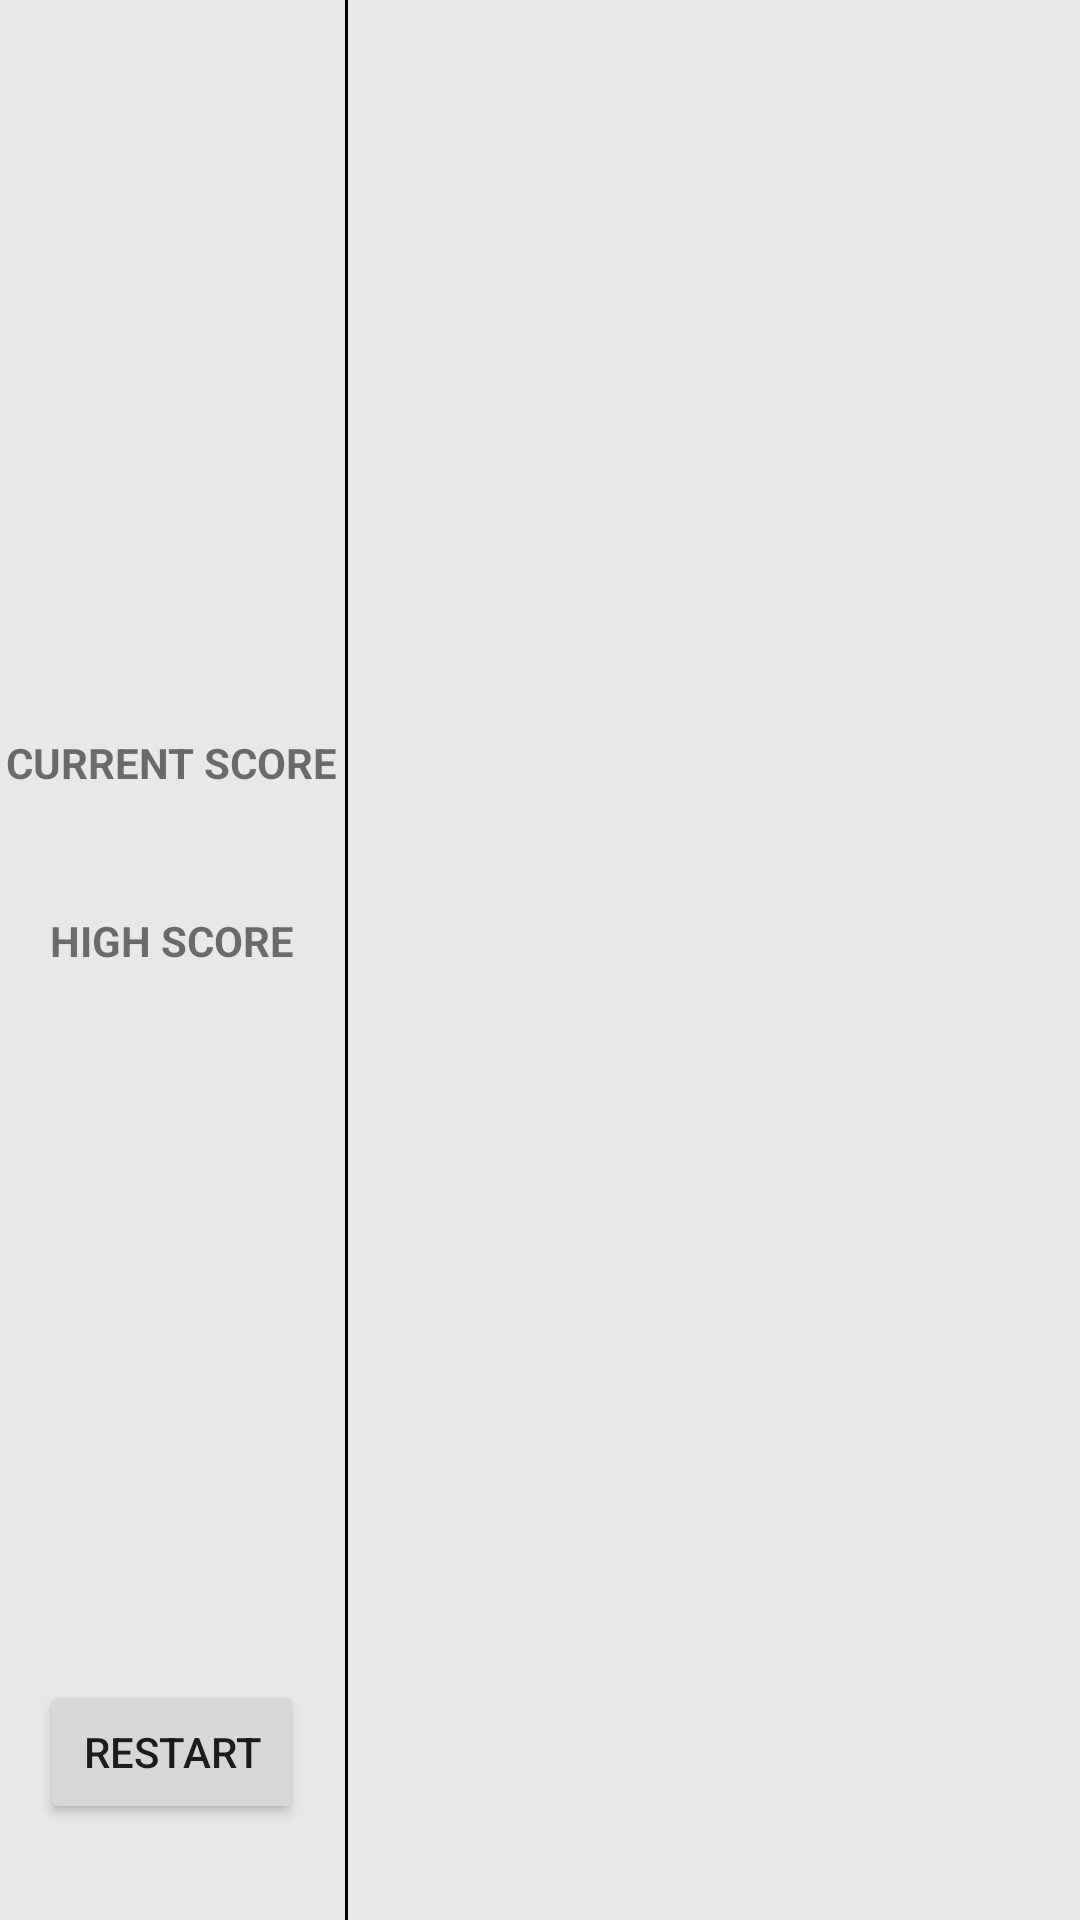

Layout XML and referenced resources for this Android screen:
<!-- AndroidManifest.xml: application theme Theme.Adelekan -->
<!-- res/layout/activity_game.xml -->
<?xml version="1.0" encoding="utf-8"?>
<LinearLayout
    xmlns:android="http://schemas.android.com/apk/res/android"
    android:layout_width="match_parent"
    android:layout_height="match_parent"
    android:orientation="horizontal"
    android:weightSum="10"
    android:background="#e8e8e8">
    
    <LinearLayout
        android:layout_width="wrap_content"
        android:layout_height="match_parent"
        android:orientation="vertical"
        android:gravity="center"
        android:paddingTop="32dp"
        android:paddingBottom="32dp"
        android:layout_weight="1">
        <LinearLayout
            android:layout_width="match_parent"
            android:layout_height="0dp"
            android:layout_weight="1"
            android:orientation="vertical"
            android:gravity="center">

        <TextView
            android:layout_width="wrap_content"
            android:layout_height="wrap_content"
            android:text="@string/current_score"
            android:textAllCaps="true"
            android:textStyle="bold"
            android:textSize="14sp"/>
        <TextView
            android:id="@+id/tv_current_score"
            android:layout_width="wrap_content"
            android:layout_height="wrap_content"
            android:textSize="18sp"/>
        <TextView
            android:layout_width="wrap_content"
            android:layout_height="wrap_content"
            android:layout_marginTop="@dimen/layout_margin_top"
            android:text="@string/high_score"
            android:textAllCaps="true"
            android:textStyle="bold"
            android:textSize="14sp"/>
        <TextView
            android:id="@+id/tv_high_score"
            android:layout_width="wrap_content"
            android:layout_height="wrap_content"
            android:textSize="18sp"/>
    </LinearLayout>

        <Button
            android:id="@+id/btn_restart"
            android:layout_width="wrap_content"
            android:layout_height="wrap_content"
            android:text="@string/btn_restart"/>
    </LinearLayout>

    <View
        android:layout_width="1dp"
        android:layout_height="match_parent"
        android:background="#000"/>
    <LinearLayout
        android:layout_width="0dp"
        android:layout_height="match_parent"
        android:layout_weight="9">
    </LinearLayout>

</LinearLayout>
<!-- resources referenced by this layout -->
<resources>
  <dimen name="layout_margin_top">16dp</dimen>
  <string name="btn_restart">Restart</string>
  <string name="current_score">Current score</string>
  <string name="high_score">High score</string>
  <style name="Theme.Adelekan" parent="Theme.MaterialComponents.DayNight.DarkActionBar">
          
          <item name="colorPrimary">@color/purple_500</item>
          <item name="colorPrimaryVariant">@color/purple_700</item>
          <item name="colorOnPrimary">@color/white</item>
          
          <item name="colorSecondary">@color/teal_200</item>
          <item name="colorSecondaryVariant">@color/teal_700</item>
          <item name="colorOnSecondary">@color/black</item>
          
          <item name="android:statusBarColor" tools:targetApi="l">?attr/colorPrimaryVariant</item>
          
      </style>
  <!-- not gathered from this repository: default colours our renderer supplied (Android Studio template values) -->
  <color name="purple_500">#FF6200EE</color>
  <color name="purple_700">#FF3700B3</color>
  <color name="teal_200">#FF03DAC5</color>
  <color name="teal_700">#FF018786</color>
  <color name="black">#FF000000</color>
  <color name="white">#FFFFFFFF</color>
</resources>
